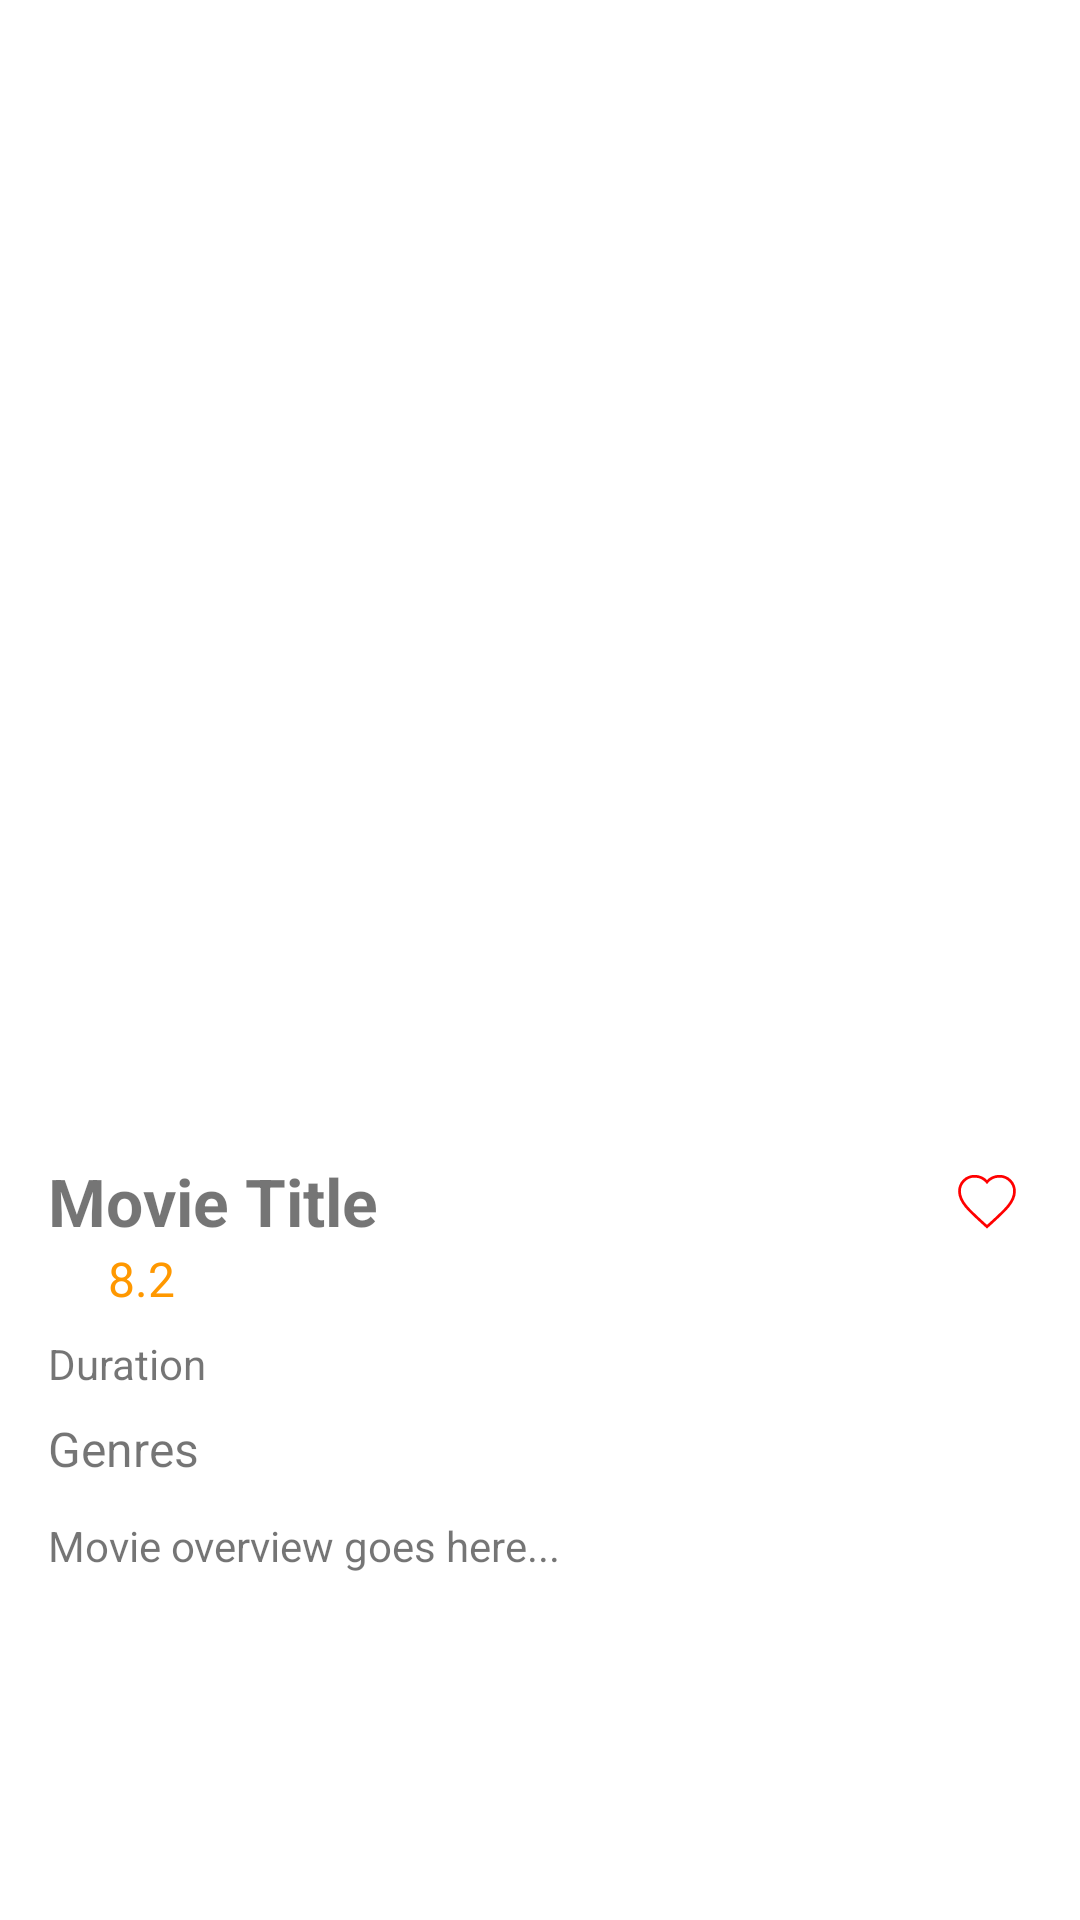

Produce the Android XML layout that renders to this screen, including the resource entries it uses.
<!-- AndroidManifest.xml: application theme Theme.FinalProject -->
<!-- res/layout/activity_detail.xml -->
<ScrollView xmlns:android="http://schemas.android.com/apk/res/android"
    xmlns:app="http://schemas.android.com/apk/res-auto"
    android:layout_width="match_parent"
    android:layout_height="match_parent"
    android:fillViewport="true">

    <RelativeLayout
        android:layout_width="match_parent"
        android:layout_height="wrap_content">

        
        <ImageView
            android:id="@+id/imgBackdrop"
            android:layout_width="match_parent"
            android:layout_height="200dp"
            android:scaleType="centerCrop"
            android:contentDescription="Backdrop" />

        
        <LinearLayout
            android:layout_below="@id/imgBackdrop"
            android:layout_width="match_parent"
            android:layout_height="wrap_content"
            android:orientation="vertical"
            android:padding="16dp"
            android:layout_marginTop="-80dp"> 

            
            <ImageView
                android:id="@+id/ivPoster"
                android:layout_width="150dp"
                android:layout_height="225dp"
                android:layout_gravity="center_horizontal"
                android:layout_marginBottom="16dp"
                android:elevation="4dp"
                android:scaleType="centerCrop"
                android:background="@drawable/bg_rounded" />

            
            <LinearLayout
                android:layout_width="match_parent"
                android:layout_height="wrap_content"
                android:orientation="horizontal"
                android:gravity="center_vertical"
                android:layout_marginTop="8dp">

                <TextView
                    android:id="@+id/tvTitle"
                    android:layout_width="0dp"
                    android:layout_weight="1"
                    android:layout_height="wrap_content"
                    android:text="Movie Title"
                    android:textSize="22sp"
                    android:textStyle="bold" />

                <ImageView
                    android:id="@+id/ivFavorite"
                    android:layout_width="30dp"
                    android:layout_height="30dp"
                    android:padding="4dp"
                    android:src="@drawable/ic_favorite_border"
                    android:contentDescription="Favorite" />
            </LinearLayout>

            <LinearLayout
                android:layout_width="match_parent"
                android:layout_height="match_parent">

                <ImageView
                    android:layout_width="20dp"
                    android:layout_height="20dp"
                    android:layout_gravity="center_vertical"
                    android:src="@drawable/rate"
                    app:tint="#FF9800" />

                
                <TextView
                    android:id="@+id/tvRating"
                    android:layout_width="wrap_content"
                    android:layout_height="wrap_content"
                    android:textColor="#FF9800"
                    android:text="8.2"
                    android:layout_gravity="center_vertical"
                    android:textSize="16sp"/>
            </LinearLayout>
            <TextView
                android:id="@+id/tvDuration"
                android:layout_width="wrap_content"
                android:layout_height="wrap_content"
                android:layout_marginTop="8dp"
                android:text="Duration"
                />

            
            <TextView
                android:id="@+id/tvGenres"
                android:layout_width="wrap_content"
                android:layout_height="wrap_content"
                android:text="Genres"
                android:textSize="16sp"
                android:layout_marginTop="8dp" />

            
            <TextView
                android:id="@+id/tvOverview"
                android:layout_width="match_parent"
                android:layout_height="wrap_content"
                android:text="Movie overview goes here..."
                android:textSize="14sp"
                android:layout_marginTop="12dp" />

        </LinearLayout>

    </RelativeLayout>
</ScrollView>
<!-- resources referenced by this layout -->
<resources>
  <!-- drawable bg_rounded (drawable) -->
  <shape xmlns:android="http://schemas.android.com/apk/res/android"
      android:shape="rectangle">
      <corners android:radius="12dp" />
      <solid android:color="#00000000" /> 
  </shape>
  <!-- drawable ic_favorite_border (drawable) -->
  <vector xmlns:android="http://schemas.android.com/apk/res/android" android:height="30dp" android:viewportHeight="24" android:viewportWidth="24" android:width="30dp">
  
      <path android:strokeColor="#FF0000" android:strokeWidth="1" android:pathData="M12,21.35l-1.45,-1.32C5.4,15.36 2,12.28 2,8.5 2,5.42 4.42,3 7.5,3c1.74,0 3.41,0.81 4.5,2.09C13.09,3.81 14.76,3 16.5,3 19.58,3 22,5.42 22,8.5c0,3.78 -3.4,6.86 -8.55,11.54L12,21.35z"/>
  </vector>
  <style name="Theme.FinalProject" parent="Theme.MaterialComponents.DayNight.DarkActionBar">
          
          <item name="colorPrimary">@color/purple_500</item>
          <item name="colorPrimaryVariant">@color/purple_700</item>
          <item name="colorOnPrimary">@color/white</item>
          
          <item name="colorSecondary">@color/teal_200</item>
          <item name="colorSecondaryVariant">@color/teal_700</item>
          <item name="colorOnSecondary">@color/black</item>
          
          <item name="android:statusBarColor">?attr/colorPrimaryVariant</item>
          
      </style>
  <!-- not gathered from this repository: default colours our renderer supplied (Android Studio template values) -->
  <color name="purple_500">#FF6200EE</color>
  <color name="purple_700">#FF3700B3</color>
  <color name="teal_200">#FF03DAC5</color>
  <color name="teal_700">#FF018786</color>
  <color name="black">#FF000000</color>
  <color name="white">#FFFFFFFF</color>
</resources>
